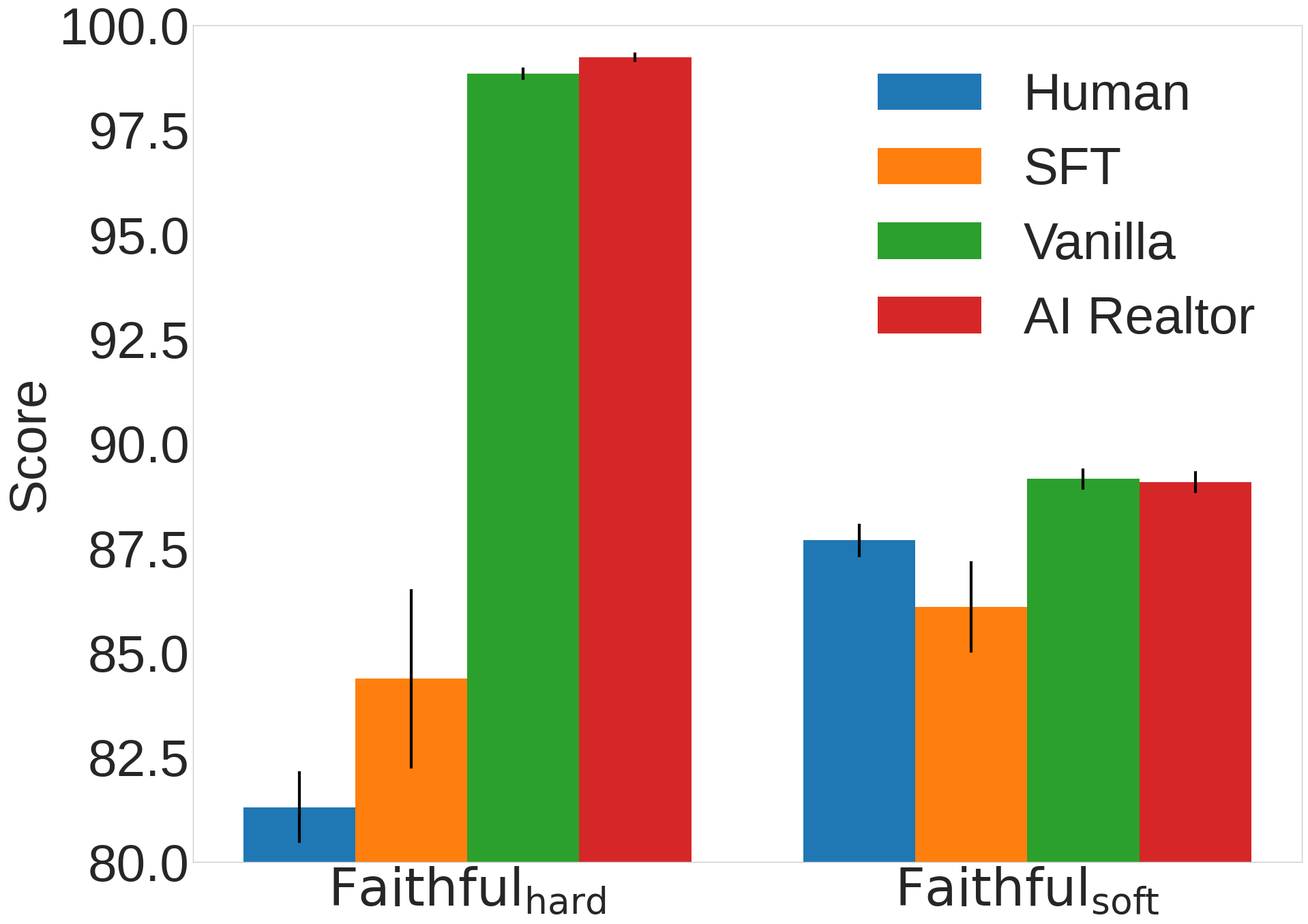

Python code for this plot:
import matplotlib.pyplot as plt
import numpy as np

# Set the style
plt.style.use("seaborn-v0_8-whitegrid")

# Set base font size
base_font_size = 55

# Configure font settings
plt.rcParams.update({
    'font.size': base_font_size,
    #'font.weight': 'bold',
    #'axes.labelweight': 'bold',
    #'axes.titleweight': 'bold'
})

# Data
name_map = {
    "human": "Human",
    "gpt4o-mini sft": "SFT",
    "none": "Vanilla",
    "highlight + preference + surprisal": "AI Realtor",
}

models = ["human", "gpt4o-mini sft", "none", "highlight + preference + surprisal"]
model_names = [name_map[model] for model in models]

faithful_hard = [81.31, 84.38, 98.85, 99.24]
error_bar_hard = [0.86, 2.14, 0.15, 0.12]
faithful_soft = [87.69, 86.10, 89.16, 89.08]
error_bar_soft = [0.40, 1.09, 0.25, 0.26]

# Create the figure and axis
fig, ax = plt.subplots(figsize=(20, 15))

x = np.arange(2)  # 2 positions for Faithful_hard and Faithful_soft
width = 0.2  # width of each bar
colors = ['#1f77b4', '#ff7f0e', '#2ca02c', '#d62728']  # distinct colors for each model

# Plot bars for each model
for i, (model, hard, soft, err_hard, err_soft) in enumerate(zip(model_names, faithful_hard, faithful_soft, error_bar_hard, error_bar_soft)):
    ax.bar(x[0] - width*1.5 + i*width, hard, width, label=model, color=colors[i], yerr=err_hard, error_kw={"elinewidth": 3})
    ax.bar(x[1] - width*1.5 + i*width, soft, width, color=colors[i], yerr=err_soft, error_kw={"elinewidth": 3})

# Customize the plot
ax.set_ylabel('Score', fontsize=base_font_size)
# ax.set_title('Model Performance Comparison', fontsize=base_font_size)
ax.set_xticks(x)
ax.set_xticklabels([r'$\mathrm{Faithful}_\mathrm{hard}$', r'$\mathrm{Faithful}_\mathrm{soft}$'], fontsize=base_font_size * 1.3)
ax.tick_params(axis='both', which='major', labelsize=base_font_size)

# Move legend to top-right
ax.legend(fontsize=base_font_size, loc='upper right', bbox_to_anchor=(1, 1), ncol=1)

# Set y-axis range to highlight differences
ax.set_ylim(80, 100)

# Remove vertical grid lines
ax.yaxis.grid(False)
ax.xaxis.grid(False)

# Adjust layout and display
fig.tight_layout()
plt.savefig('model_hallucination_comparison.pdf', format='pdf')
plt.show()
